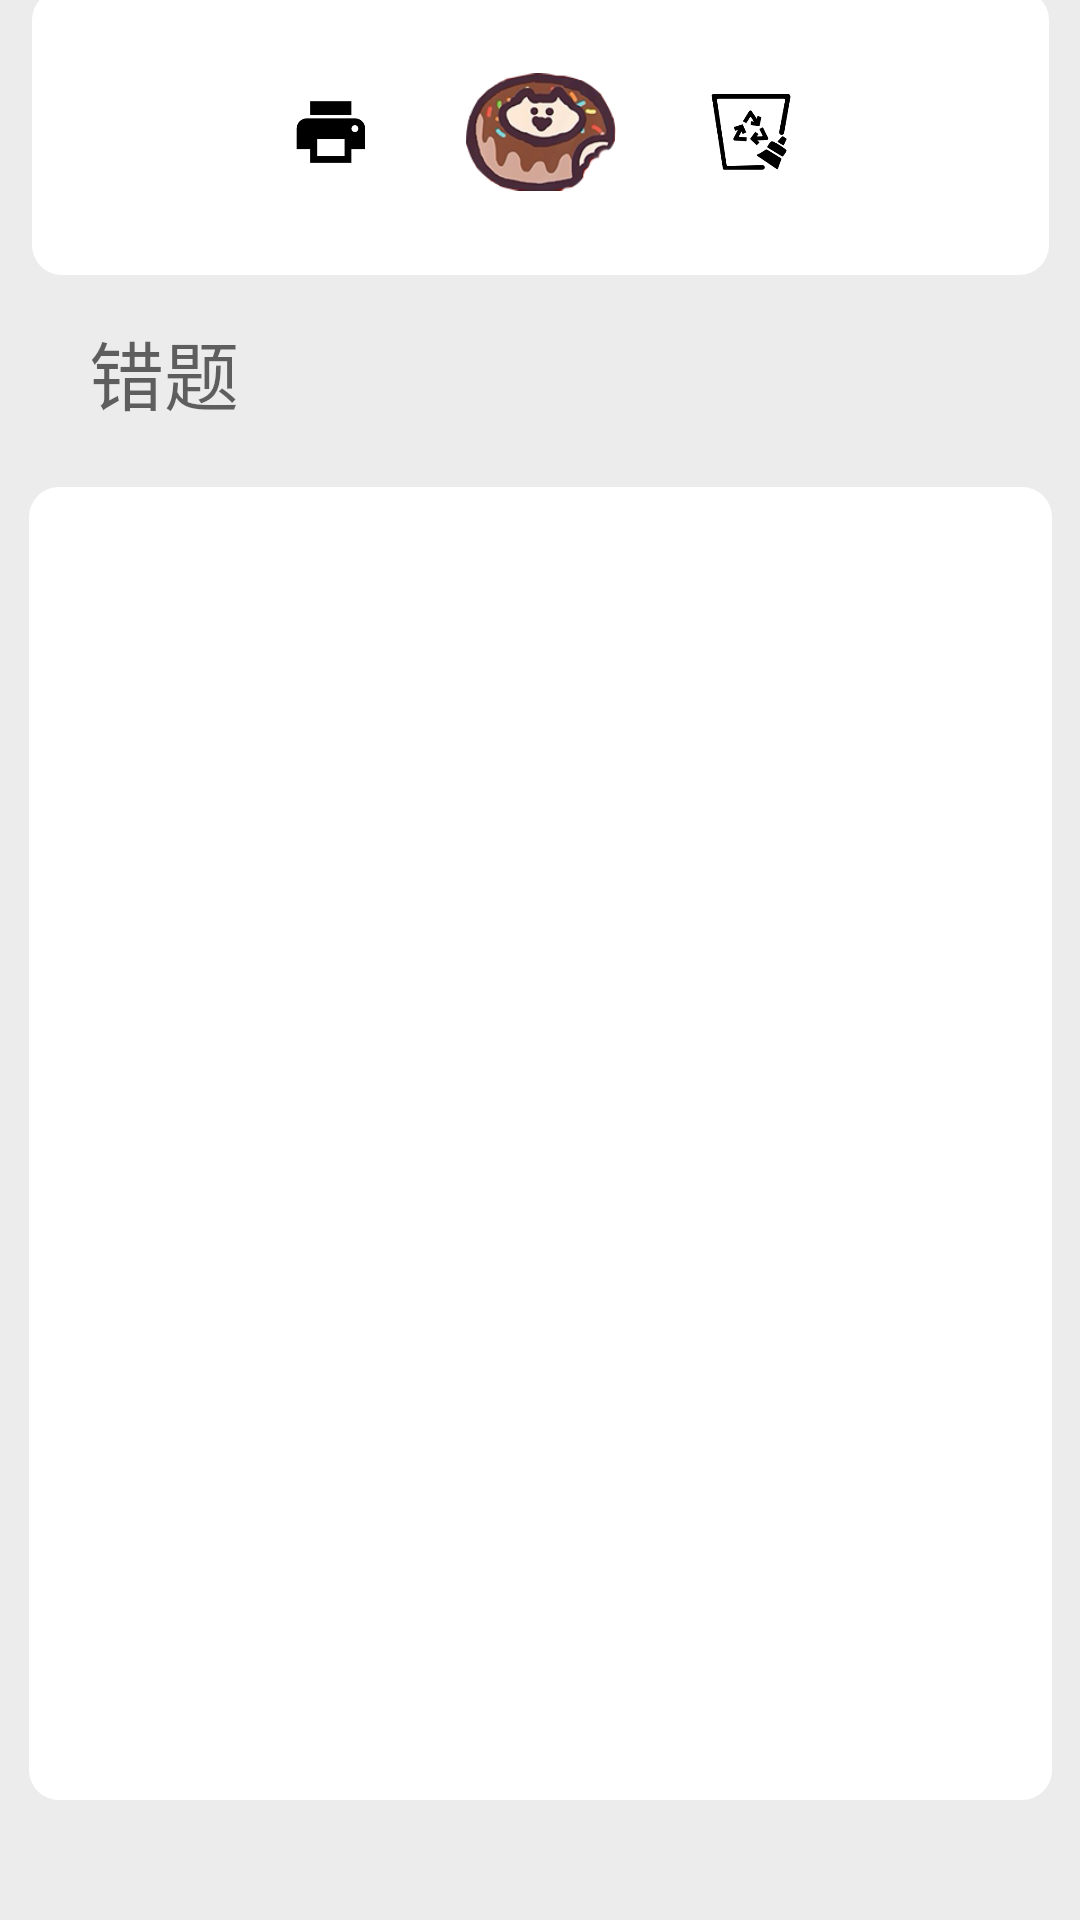

Reconstruct the res/layout file that produces this screen, plus the resources it refers to.
<!-- AndroidManifest.xml: application theme Theme.MyApplication01 -->
<!-- res/layout/fragment_dashboard.xml -->
<?xml version="1.0" encoding="utf-8"?>
<androidx.constraintlayout.widget.ConstraintLayout xmlns:android="http://schemas.android.com/apk/res/android"
    xmlns:app="http://schemas.android.com/apk/res-auto"
    xmlns:tools="http://schemas.android.com/tools"
    android:layout_width="match_parent"
    android:layout_height="match_parent"
    android:background="@color/grey_2"
    tools:context=".ui.dashboard.DashboardFragment">



    <ImageView
        android:id="@+id/imageView4"
        android:layout_width="50dp"
        android:layout_height="39dp"
        android:layout_marginEnd="12dp"
        android:src="@drawable/ic_view3"
        app:layout_constraintBottom_toTopOf="@+id/linearLayout4"
        app:layout_constraintEnd_toEndOf="@+id/linearLayout4"
        app:layout_constraintHorizontal_bias="0.741"
        app:layout_constraintStart_toStartOf="parent"
        tools:ignore="MissingConstraints" />

    <LinearLayout
        android:id="@+id/linearLayout4"
        android:layout_width="339dp"
        android:layout_height="95dp"
        android:layout_marginBottom="5dp"
        android:background="@drawable/bg_view2"
        app:layout_constraintBottom_toTopOf="@+id/linearLayout"
        app:layout_constraintEnd_toEndOf="parent"
        app:layout_constraintStart_toStartOf="parent"
        app:layout_constraintTop_toTopOf="parent"
        app:layout_constraintVertical_bias="0.979"
        tools:ignore="MissingConstraints">


        <Button
            android:id="@+id/createpdf"
            android:layout_width="30dp"
            android:layout_height="30dp"
            android:layout_gravity="center"
            android:layout_marginLeft="84.5dp"
            android:background="@drawable/ic_print01" />




        <ImageView
    android:layout_width="50dp"
    android:layout_height="50dp"
    android:src="@drawable/ic_view_06"
    android:layout_gravity="center"
    android:layout_marginLeft="30dp"/>

        <Button
            android:id="@+id/clear"
            android:layout_width="30dp"
            android:layout_height="30dp"
            android:layout_gravity="center"
            android:layout_marginLeft="30dp"
            android:background="@drawable/ic_clear" />


    </LinearLayout>


    <LinearLayout
        android:id="@+id/linearLayout"
        android:layout_width="341dp"
        android:layout_height="504dp"
        android:layout_marginBottom="40dp"

        android:orientation="vertical"
        app:layout_constraintBottom_toBottomOf="parent"
        app:layout_constraintEnd_toEndOf="parent"
        app:layout_constraintStart_toStartOf="parent"
        tools:ignore="MissingConstraints">

        <TextView
            android:layout_width="wrap_content"
            android:layout_height="wrap_content"
            android:layout_marginStart="20dp"
            android:layout_marginTop="10dp"
            android:text="错题"
            android:textColor="@color/black_2"
            android:textSize="25sp" />

        <ListView
            android:id="@+id/my_list"
            android:layout_width="match_parent"
            android:layout_height="match_parent"
            android:layout_marginTop="20dp"
            android:layout_weight="1"
            android:background="@drawable/bg_view2"
            android:divider="@null"
            android:dividerHeight="10dp"
            android:scrollbars="none"
            app:layout_constraintBottom_toBottomOf="parent"
            app:layout_constraintEnd_toEndOf="parent"
            app:layout_constraintHorizontal_bias="1.0"
            app:layout_constraintStart_toStartOf="parent"
            tools:ignore="MissingConstraints" />

    </LinearLayout>

    <TextView
        android:id="@+id/text_dashboard"
        android:layout_width="0dp"
        android:layout_height="0dp"
        android:layout_marginStart="8dp"
        android:layout_marginTop="8dp"
        android:layout_marginEnd="8dp"
        android:textAlignment="center"
        android:textSize="20sp"
        app:layout_constraintBottom_toBottomOf="parent"
        app:layout_constraintEnd_toEndOf="parent"
        app:layout_constraintStart_toStartOf="parent"
        app:layout_constraintTop_toTopOf="parent" />


</androidx.constraintlayout.widget.ConstraintLayout>
<!-- resources referenced by this layout -->
<resources>
  <color name="black_2">#99000000</color>
  <color name="grey_2"> #aaE6E6E6</color>
  <!-- drawable bg_view2 (drawable) -->
  <?xml version="1.0" encoding="utf-8"?>
  <shape xmlns:android="http://schemas.android.com/apk/res/android" >
      
      <solid android:color="@color/white" />
      <corners
          android:radius="10dp"
          />
  
      
      
      
  </shape>
  <!-- drawable ic_clear: png bitmap (drawable, 3687 bytes) -->
  <!-- drawable ic_print01: png bitmap (drawable, 1113 bytes) -->
  <!-- drawable ic_view3: png bitmap (drawable-v24, 40567 bytes) -->
  <!-- drawable ic_view_06: png bitmap (drawable-v24, 29580 bytes) -->
  <style name="Theme.MyApplication01" parent="Theme.MaterialComponents.DayNight.DarkActionBar.Bridge">
          
          <item name="colorPrimary">@color/blue_1</item>
          <item name="colorPrimaryVariant">@color/white_4</item>
          <item name="colorOnPrimary">@color/white</item>
          
          <item name="colorSecondary">@color/teal_200</item>
          <item name="colorSecondaryVariant">@color/teal_700</item>
          <item name="colorOnSecondary">@color/black</item>
          
          <item name="android:statusBarColor" tools:targetApi="l">?attr/colorPrimaryVariant</item>
          
      </style>
  <color name="white">#FFFFFFFF</color>
  <color name="blue_1">#58ACFA</color>
  <color name="white_4">#00FFFFFF</color>
  <color name="teal_200">#FF03DAC5</color>
  <color name="teal_700">#FF018786</color>
  <color name="black">#FF000000</color>
</resources>
